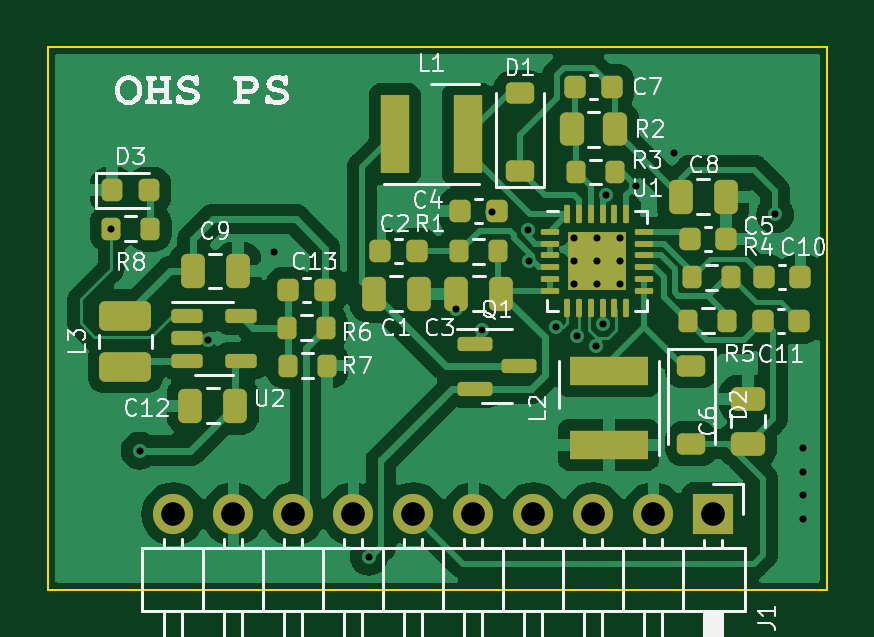
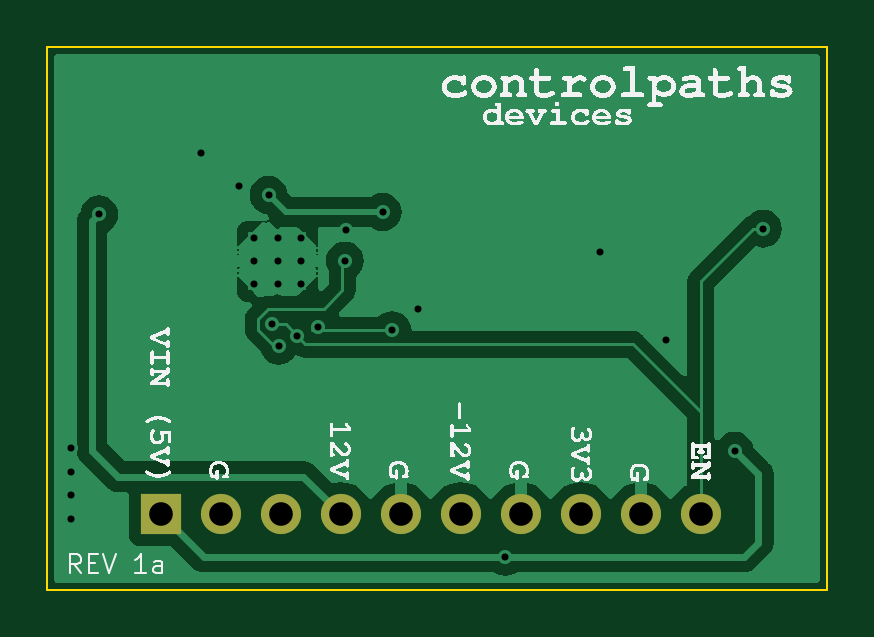
Circuit board: 11 layer files. Board 33.0 x 23.0 mm.
- bottom_copper: ohe_power_supply_1-B_Cu.gbr (36280 bytes)
- bottom_mask: ohe_power_supply_1-B_Mask.gbr (849 bytes)
- paste: ohe_power_supply_1-B_Paste.gbr (501 bytes)
- bottom_silk: ohe_power_supply_1-B_Silkscreen.gbr (206894 bytes)
- outline: ohe_power_supply_1-Edge_Cuts.gbr (843 bytes)
- top_copper: ohe_power_supply_1-F_Cu.gbr (88065 bytes)
- top_mask: ohe_power_supply_1-F_Mask.gbr (6084 bytes)
- paste: ohe_power_supply_1-F_Paste.gbr (6941 bytes)
- top_silk: ohe_power_supply_1-F_Silkscreen.gbr (80924 bytes)
- drill: ohe_power_supply_1-NPTH.drl (308 bytes)
- drill: ohe_power_supply_1-PTH.drl (1123 bytes)

=== bottom_copper: ohe_power_supply_1-B_Cu.gbr (36280 bytes, source omitted) ===
=== bottom_mask: ohe_power_supply_1-B_Mask.gbr ===
%TF.GenerationSoftware,KiCad,Pcbnew,7.0.9-7.0.9~ubuntu22.04.1*%
%TF.CreationDate,2023-11-27T21:35:51+01:00*%
%TF.ProjectId,ohe_power_supply_1,6f68655f-706f-4776-9572-5f737570706c,rev?*%
%TF.SameCoordinates,Original*%
%TF.FileFunction,Soldermask,Bot*%
%TF.FilePolarity,Negative*%
%FSLAX46Y46*%
G04 Gerber Fmt 4.6, Leading zero omitted, Abs format (unit mm)*
G04 Created by KiCad (PCBNEW 7.0.9-7.0.9~ubuntu22.04.1) date 2023-11-27 21:35:51*
%MOMM*%
%LPD*%
G01*
G04 APERTURE LIST*
%ADD10R,1.700000X1.700000*%
%ADD11O,1.700000X1.700000*%
G04 APERTURE END LIST*
D10*
%TO.C,J1*%
X196190000Y-122790000D03*
D11*
X193650000Y-122790000D03*
X191110000Y-122790000D03*
X188570000Y-122790000D03*
X186030000Y-122790000D03*
X183490000Y-122790000D03*
X180950000Y-122790000D03*
X178410000Y-122790000D03*
X175870000Y-122790000D03*
X173330000Y-122790000D03*
%TD*%
M02*

=== paste: ohe_power_supply_1-B_Paste.gbr ===
%TF.GenerationSoftware,KiCad,Pcbnew,7.0.9-7.0.9~ubuntu22.04.1*%
%TF.CreationDate,2023-11-27T21:35:50+01:00*%
%TF.ProjectId,ohe_power_supply_1,6f68655f-706f-4776-9572-5f737570706c,rev?*%
%TF.SameCoordinates,Original*%
%TF.FileFunction,Paste,Bot*%
%TF.FilePolarity,Positive*%
%FSLAX46Y46*%
G04 Gerber Fmt 4.6, Leading zero omitted, Abs format (unit mm)*
G04 Created by KiCad (PCBNEW 7.0.9-7.0.9~ubuntu22.04.1) date 2023-11-27 21:35:50*
%MOMM*%
%LPD*%
G01*
G04 APERTURE LIST*
G04 APERTURE END LIST*
M02*

=== bottom_silk: ohe_power_supply_1-B_Silkscreen.gbr (206894 bytes, source omitted) ===
=== outline: ohe_power_supply_1-Edge_Cuts.gbr ===
%TF.GenerationSoftware,KiCad,Pcbnew,7.0.9-7.0.9~ubuntu22.04.1*%
%TF.CreationDate,2023-11-27T21:35:51+01:00*%
%TF.ProjectId,ohe_power_supply_1,6f68655f-706f-4776-9572-5f737570706c,rev?*%
%TF.SameCoordinates,Original*%
%TF.FileFunction,Profile,NP*%
%FSLAX46Y46*%
G04 Gerber Fmt 4.6, Leading zero omitted, Abs format (unit mm)*
G04 Created by KiCad (PCBNEW 7.0.9-7.0.9~ubuntu22.04.1) date 2023-11-27 21:35:51*
%MOMM*%
%LPD*%
G01*
G04 APERTURE LIST*
%TA.AperFunction,Profile*%
%ADD10C,0.100000*%
%TD*%
G04 APERTURE END LIST*
D10*
X168000000Y-103000000D02*
X169000000Y-103000000D01*
X168000000Y-126000000D02*
X168000000Y-103000000D01*
X201000000Y-126000000D02*
X168000000Y-126000000D01*
X201000000Y-125600000D02*
X201000000Y-126000000D01*
X201000000Y-103000000D02*
X201000000Y-125600000D01*
X169000000Y-103000000D02*
X201000000Y-103000000D01*
M02*

=== top_copper: ohe_power_supply_1-F_Cu.gbr (88065 bytes, source omitted) ===
=== top_mask: ohe_power_supply_1-F_Mask.gbr ===
%TF.GenerationSoftware,KiCad,Pcbnew,7.0.9-7.0.9~ubuntu22.04.1*%
%TF.CreationDate,2023-11-27T21:35:50+01:00*%
%TF.ProjectId,ohe_power_supply_1,6f68655f-706f-4776-9572-5f737570706c,rev?*%
%TF.SameCoordinates,Original*%
%TF.FileFunction,Soldermask,Top*%
%TF.FilePolarity,Negative*%
%FSLAX46Y46*%
G04 Gerber Fmt 4.6, Leading zero omitted, Abs format (unit mm)*
G04 Created by KiCad (PCBNEW 7.0.9-7.0.9~ubuntu22.04.1) date 2023-11-27 21:35:50*
%MOMM*%
%LPD*%
G01*
G04 APERTURE LIST*
G04 Aperture macros list*
%AMRoundRect*
0 Rectangle with rounded corners*
0 $1 Rounding radius*
0 $2 $3 $4 $5 $6 $7 $8 $9 X,Y pos of 4 corners*
0 Add a 4 corners polygon primitive as box body*
4,1,4,$2,$3,$4,$5,$6,$7,$8,$9,$2,$3,0*
0 Add four circle primitives for the rounded corners*
1,1,$1+$1,$2,$3*
1,1,$1+$1,$4,$5*
1,1,$1+$1,$6,$7*
1,1,$1+$1,$8,$9*
0 Add four rect primitives between the rounded corners*
20,1,$1+$1,$2,$3,$4,$5,0*
20,1,$1+$1,$4,$5,$6,$7,0*
20,1,$1+$1,$6,$7,$8,$9,0*
20,1,$1+$1,$8,$9,$2,$3,0*%
G04 Aperture macros list end*
%ADD10RoundRect,0.150000X-0.512500X-0.150000X0.512500X-0.150000X0.512500X0.150000X-0.512500X0.150000X0*%
%ADD11RoundRect,0.062500X-0.325000X-0.062500X0.325000X-0.062500X0.325000X0.062500X-0.325000X0.062500X0*%
%ADD12RoundRect,0.062500X-0.062500X-0.325000X0.062500X-0.325000X0.062500X0.325000X-0.062500X0.325000X0*%
%ADD13R,2.450000X2.450000*%
%ADD14RoundRect,0.200000X0.200000X0.275000X-0.200000X0.275000X-0.200000X-0.275000X0.200000X-0.275000X0*%
%ADD15RoundRect,0.200000X-0.200000X-0.275000X0.200000X-0.275000X0.200000X0.275000X-0.200000X0.275000X0*%
%ADD16RoundRect,0.250000X-0.262500X-0.450000X0.262500X-0.450000X0.262500X0.450000X-0.262500X0.450000X0*%
%ADD17RoundRect,0.150000X-0.587500X-0.150000X0.587500X-0.150000X0.587500X0.150000X-0.587500X0.150000X0*%
%ADD18RoundRect,0.250000X0.850000X-0.375000X0.850000X0.375000X-0.850000X0.375000X-0.850000X-0.375000X0*%
%ADD19R,3.300000X1.200000*%
%ADD20R,1.200000X3.300000*%
%ADD21R,1.700000X1.700000*%
%ADD22O,1.700000X1.700000*%
%ADD23RoundRect,0.218750X-0.218750X-0.256250X0.218750X-0.256250X0.218750X0.256250X-0.218750X0.256250X0*%
%ADD24RoundRect,0.225000X-0.375000X0.225000X-0.375000X-0.225000X0.375000X-0.225000X0.375000X0.225000X0*%
%ADD25RoundRect,0.225000X0.375000X-0.225000X0.375000X0.225000X-0.375000X0.225000X-0.375000X-0.225000X0*%
%ADD26RoundRect,0.225000X0.225000X0.250000X-0.225000X0.250000X-0.225000X-0.250000X0.225000X-0.250000X0*%
%ADD27RoundRect,0.250000X0.250000X0.475000X-0.250000X0.475000X-0.250000X-0.475000X0.250000X-0.475000X0*%
%ADD28RoundRect,0.225000X-0.225000X-0.250000X0.225000X-0.250000X0.225000X0.250000X-0.225000X0.250000X0*%
%ADD29RoundRect,0.250000X-0.250000X-0.475000X0.250000X-0.475000X0.250000X0.475000X-0.250000X0.475000X0*%
%ADD30RoundRect,0.250000X0.475000X-0.250000X0.475000X0.250000X-0.475000X0.250000X-0.475000X-0.250000X0*%
G04 APERTURE END LIST*
D10*
%TO.C,U2*%
X173925000Y-114400000D03*
X173925000Y-115350000D03*
X173925000Y-116300000D03*
X176200000Y-116300000D03*
X176200000Y-114400000D03*
%TD*%
D11*
%TO.C,U1*%
X189262500Y-110837500D03*
X189262500Y-111337500D03*
X189262500Y-111837500D03*
X189262500Y-112337500D03*
X189262500Y-112837500D03*
X189262500Y-113337500D03*
D12*
X190000000Y-114075000D03*
X190500000Y-114075000D03*
X191000000Y-114075000D03*
X191500000Y-114075000D03*
X192000000Y-114075000D03*
X192500000Y-114075000D03*
D11*
X193237500Y-113337500D03*
X193237500Y-112837500D03*
X193237500Y-112337500D03*
X193237500Y-111837500D03*
X193237500Y-111337500D03*
X193237500Y-110837500D03*
D12*
X192500000Y-110100000D03*
X192000000Y-110100000D03*
X191500000Y-110100000D03*
X191000000Y-110100000D03*
X190500000Y-110100000D03*
X190000000Y-110100000D03*
D13*
X191250000Y-112087500D03*
%TD*%
D14*
%TO.C,R8*%
X172350000Y-110700000D03*
X170700000Y-110700000D03*
%TD*%
%TO.C,R7*%
X178175000Y-116500000D03*
X179825000Y-116500000D03*
%TD*%
D15*
%TO.C,R6*%
X179800000Y-114900000D03*
X178150000Y-114900000D03*
%TD*%
%TO.C,R5*%
X195132500Y-114600000D03*
X196782500Y-114600000D03*
%TD*%
D14*
%TO.C,R4*%
X196925000Y-112757500D03*
X195275000Y-112757500D03*
%TD*%
%TO.C,R3*%
X190387500Y-108300000D03*
X192037500Y-108300000D03*
%TD*%
D16*
%TO.C,R2*%
X190200000Y-106500000D03*
X192025000Y-106500000D03*
%TD*%
D14*
%TO.C,R1*%
X187082500Y-111657500D03*
X185432500Y-111657500D03*
%TD*%
D17*
%TO.C,Q1*%
X187962500Y-116527500D03*
X186087500Y-117477500D03*
X186087500Y-115577500D03*
%TD*%
D18*
%TO.C,L3*%
X171300000Y-116550000D03*
X171300000Y-114400000D03*
%TD*%
D19*
%TO.C,L2*%
X191757500Y-119850000D03*
X191757500Y-116750000D03*
%TD*%
D20*
%TO.C,L1*%
X182700000Y-106700000D03*
X185800000Y-106700000D03*
%TD*%
D21*
%TO.C,J1*%
X196190000Y-122790000D03*
D22*
X193650000Y-122790000D03*
X191110000Y-122790000D03*
X188570000Y-122790000D03*
X186030000Y-122790000D03*
X183490000Y-122790000D03*
X180950000Y-122790000D03*
X178410000Y-122790000D03*
X175870000Y-122790000D03*
X173330000Y-122790000D03*
%TD*%
D23*
%TO.C,D3*%
X170730000Y-109080000D03*
X172305000Y-109080000D03*
%TD*%
D24*
%TO.C,D2*%
X195257500Y-116507500D03*
X195257500Y-119807500D03*
%TD*%
D25*
%TO.C,D1*%
X188000000Y-108250000D03*
X188000000Y-104950000D03*
%TD*%
D26*
%TO.C,C13*%
X178200000Y-113300000D03*
X179750000Y-113300000D03*
%TD*%
D27*
%TO.C,C12*%
X175950000Y-118200000D03*
X174050000Y-118200000D03*
%TD*%
D26*
%TO.C,C11*%
X199832500Y-114600000D03*
X198282500Y-114600000D03*
%TD*%
D28*
%TO.C,C10*%
X198325000Y-112757500D03*
X199875000Y-112757500D03*
%TD*%
D29*
%TO.C,C9*%
X174150000Y-112500000D03*
X176050000Y-112500000D03*
%TD*%
%TO.C,C8*%
X194807500Y-109357500D03*
X196707500Y-109357500D03*
%TD*%
D26*
%TO.C,C7*%
X191887500Y-104700000D03*
X190337500Y-104700000D03*
%TD*%
D30*
%TO.C,C6*%
X197657500Y-119807500D03*
X197657500Y-117907500D03*
%TD*%
D28*
%TO.C,C5*%
X195182500Y-111157500D03*
X196732500Y-111157500D03*
%TD*%
D26*
%TO.C,C4*%
X187032500Y-109957500D03*
X185482500Y-109957500D03*
%TD*%
D27*
%TO.C,C3*%
X187207500Y-113457500D03*
X185307500Y-113457500D03*
%TD*%
D26*
%TO.C,C2*%
X183632500Y-111657500D03*
X182082500Y-111657500D03*
%TD*%
D29*
%TO.C,C1*%
X181807500Y-113457500D03*
X183707500Y-113457500D03*
%TD*%
M02*

=== paste: ohe_power_supply_1-F_Paste.gbr (6941 bytes, source omitted) ===
=== top_silk: ohe_power_supply_1-F_Silkscreen.gbr (80924 bytes, source omitted) ===
=== drill: ohe_power_supply_1-NPTH.drl ===
M48
; DRILL file {KiCad 7.0.9-7.0.9~ubuntu22.04.1} date lun 27 nov 2023 21:35:52
; FORMAT={-:-/ absolute / inch / decimal}
; #@! TF.CreationDate,2023-11-27T21:35:52+01:00
; #@! TF.GenerationSoftware,Kicad,Pcbnew,7.0.9-7.0.9~ubuntu22.04.1
; #@! TF.FileFunction,NonPlated,1,2,NPTH
FMAT,2
INCH
%
G90
G05
T0
M30

=== drill: ohe_power_supply_1-PTH.drl ===
M48
; DRILL file {KiCad 7.0.9-7.0.9~ubuntu22.04.1} date lun 27 nov 2023 21:35:52
; FORMAT={-:-/ absolute / inch / decimal}
; #@! TF.CreationDate,2023-11-27T21:35:52+01:00
; #@! TF.GenerationSoftware,Kicad,Pcbnew,7.0.9-7.0.9~ubuntu22.04.1
; #@! TF.FileFunction,Plated,1,2,PTH
FMAT,2
INCH
; #@! TA.AperFunction,Plated,PTH,ViaDrill
T1C0.0118
; #@! TA.AperFunction,Plated,PTH,ComponentDrill
T2C0.0118
; #@! TA.AperFunction,Plated,PTH,ComponentDrill
T3C0.0394
%
G90
G05
T1
X6.7205Y-4.3583
X6.7677Y-4.7283
X6.8819Y-4.5433
X6.9921Y-4.3976
X7.1496Y-4.9055
X7.2953Y-4.4921
X7.3386Y-4.5276
X7.3543Y-4.3307
X7.4147Y-4.3602
X7.4172Y-4.4116
X7.4623Y-4.5227
X7.4973Y-4.5368
X7.5276Y-4.5532
X7.5394Y-4.5179
X7.5444Y-4.3023
X7.5945Y-4.2874
X7.6575Y-4.2323
X7.8268Y-4.3346
X7.874Y-4.7244
X7.874Y-4.7638
X7.874Y-4.8031
X7.874Y-4.8425
T2
X7.4911Y-4.3745
X7.4911Y-4.4129
X7.4911Y-4.4513
X7.5295Y-4.3745
X7.5295Y-4.4129
X7.5295Y-4.4513
X7.5679Y-4.3745
X7.5679Y-4.4129
X7.5679Y-4.4513
T3
X6.824Y-4.8343
X6.924Y-4.8343
X7.024Y-4.8343
X7.124Y-4.8343
X7.224Y-4.8343
X7.324Y-4.8343
X7.424Y-4.8343
X7.524Y-4.8343
X7.624Y-4.8343
X7.724Y-4.8343
T0
M30

